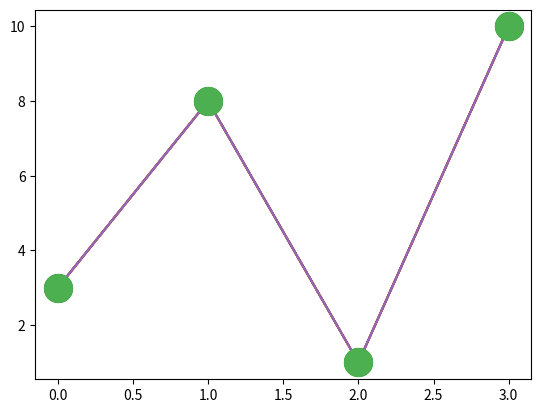

Source code (Python):
import matplotlib.pyplot as plt
import numpy as np

ypoints = np.array([3, 8, 1, 10])

plt.plot(ypoints, marker = 'o')
plt.show()

plt.plot(ypoints, marker = 's') # mark with a star
plt.show()

# 'o'	Circle	
# '*'	Star	
# '.'	Point	
# ','	Pixel	
# 'x'	X	
# 'X'	X (filled)	
# '+'	Plus	
# 'P'	Plus (filled)	
# 's'	Square	
# 'D'	Diamond	
# 'd'	Diamond (thin)	
# 'p'	Pentagon	
# 'H'	Hexagon	
# 'h'	Hexagon	
# 'v'	Triangle Down	
# '^'	Triangle Up	
# '<'	Triangle Left	
# '>'	Triangle Right	
# '1'	Tri Down	
# '2'	Tri Up	
# '3'	Tri Left	
# '4'	Tri Right	
# '|'	Vline	
# '_'	Hline

# shortcut string notation: fmt -> marker|line|color
plt.plot(ypoints, 'o-.r')
plt.show()
# Line reference 
# '-'   Solid line	
# ':'	Dotted line	
# '--'	Dashed line	
# '-.'	Dashed/dotted line

# Color reference 
# 'r'	Red	
# 'g'	Green	
# 'b'	Blue	
# 'c'	Cyan	
# 'm'	Magenta	
# 'y'	Yellow	
# 'k'	Black	
# 'w'	White

# Marker size
# markersize or the shorter version, ms
plt.plot(ypoints, marker = 'o', ms = 8)
plt.show()

# markeredgecolor or the shorter mec
# markerfacecolor or the shorter mfc
plt.plot(ypoints, marker = 'o', ms = 20, mec = 'g', mfc = 'r')
plt.show()

plt.plot(ypoints, marker = 'o', ms = 20, mec = '#4CAF50', mfc = '#4CAF50')
plt.show()
